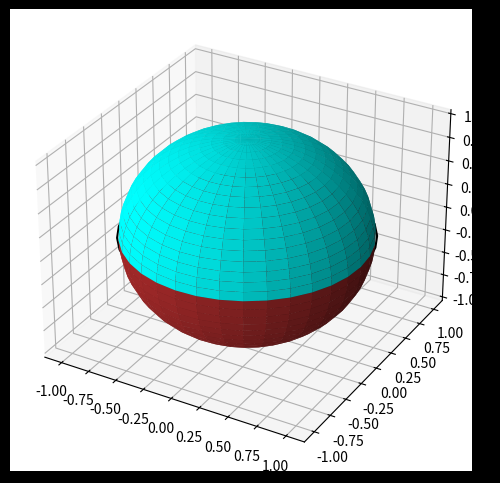

Here is the Python script that generated this plot:
import numpy as np
import matplotlib.pyplot as plt
from mpl_toolkits.mplot3d import Axes3D

resolution = 36 # sections in 1 circle

def drawShape(ax, uS, vS, R, color):
	x = R * np.outer(np.cos(uS), np.sin(vS))
	y = R * np.outer(np.sin(uS), np.sin(vS))
	z = R * np.outer(np.ones(np.size(uS)), np.cos(vS))
	ax.plot_surface(x, y, z,  rstride=1, cstride=1, color=color, linewidth=0, alpha=1,zorder=0.3)

def drawCircularOrbit(ax, R, incl, latitude, color):
	u = np.linspace(0, 2 * np.pi, resolution)
	ax.plot(R*np.sin(u), R*np.cos(u), 0,color='k',zorder=0.5)

def createPlanet(ax):
	u = np.linspace(0, 2 * np.pi, resolution)
	vSky = np.linspace(0, np.pi/2, int(resolution/2))
	vGnd = np.linspace(np.pi/2, np.pi, int(resolution/2))
	#sky
	drawShape(ax, u, vSky, 1, 'cyan')
	#ground
	drawShape(ax, u, vGnd, 1, 'brown')
	#equator
	drawCircularOrbit(ax, 1.01, 0, 0, 'black')
	#meridian
	# drawCircularOrbit(ax, 1.1, 90, 0, 'red')

def makePlot():
	fig = plt.figure(figsize=(6,6), dpi=150, facecolor='black')
	ax = fig.add_subplot(111, projection='3d')
	return fig, ax

if __name__ == "__main__":
	fig, ax = makePlot()
	createPlanet(ax)
	plt.show()